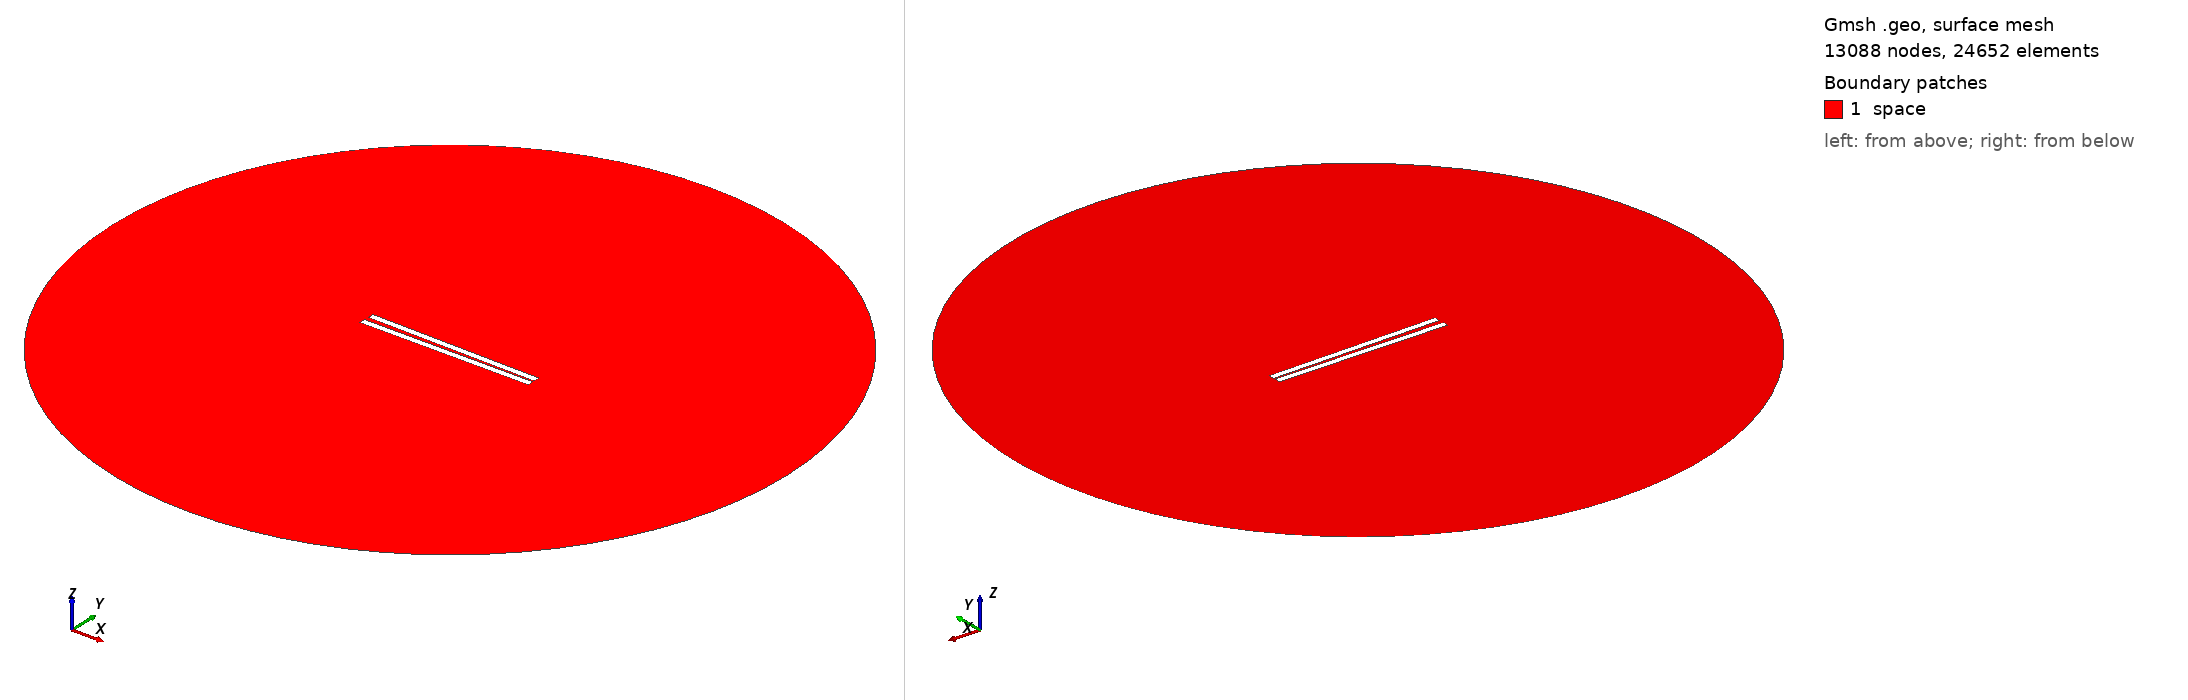

Gmsh geometry script, surface-meshed: 13088 nodes, 24652 surface elements. Boundary patches (legend numbers): 1 space. Left view from above one corner, right view from below the opposite corner. Legend entries are the model's physical surfaces. The drawing asked Gmsh for element sizes between 1% and 20% of the model's largest extent; the script's own settings can give other sizes.

=== 140.geo (drawn) ===
// Set the geometry kernel
SetFactory("OpenCASCADE");

//---------------------------------------
// Rectangles
//---------------------------------------

// Rectangle 1 (top)
Point(1) = {-49.84444444444444, 0.9166666666666666, 0, 1.0};
Point(2) = {49.84444444444444, 0.9166666666666666, 0, 1.0};
Point(3) = {49.84444444444444, 4.605555555555556, 0, 1.0};
Point(4) = {-49.84444444444444, 4.605555555555556, 0, 1.0};

Line(1) = {1, 2};
Line(2) = {2, 3};
Line(3) = {3, 4};
Line(4) = {4, 1};

Line Loop(1) = {1, 2, 3, 4};
Plane Surface(1) = {1};

Rotate { {0, 0, 1}, {0,  0.9166666666666666,  0}, -0.017 } {
  Surface{1};
}

// Rectangle 2 (bottom)
Point(5) = {-49.84444444444444, -0.9166666666666666, 0, 1.0};
Point(6) = {49.84444444444444, -0.9166666666666666, 0, 1.0};
Point(7) = {49.84444444444444, -4.605555555555556, 0, 1.0};
Point(8) = {-49.84444444444444, -4.605555555555556, 0, 1.0};

Line(5) = {5, 6};
Line(6) = {6, 7};
Line(7) = {7, 8};
Line(8) = {8, 5};

Line Loop(2) = {5, 6, 7, 8};
Plane Surface(2) = {2}; 


//---------------------------------------
// Circle
//---------------------------------------

// Define points
Point(9) = {0, 0, 0};        // Center
Point(10) = {200, 0, 0};     // Start point
Point(11) = {0, 200, 0};     // 90 degrees
Point(12) = {-200, 0, 0};    // 180 degrees
Point(13) = {0, -200, 0};    // 270 degrees

// Define circle arcs (each needs start, center, end)
Circle(9) = {10, 9, 11};
Circle(10) = {11, 9, 12};
Circle(11) = {12, 9, 13};
Circle(12) = {13, 9, 10};

// Define curve loop and surface if needed
Curve Loop(3) = {9, 10, 11, 12};
Surface(3) = {3};

// Subtract Rectangles from Circle
BooleanDifference{ Surface{3}; Delete; }{ Surface{1}; Surface{2}; Delete; }

//---------------------------------------
// Transfinite Lines and Surface
//---------------------------------------
r = 7;
Transfinite Line {1, 3} = 50*r Using Progression 1;
Transfinite Line {2, 4} = 2*r Using Progression 1;
Transfinite Line {5, 7} = 50*r Using Progression 1;
Transfinite Line {6, 8} = 2*r Using Progression 1;
Transfinite Line {9, 10, 11, 12} = 20 Using Progression 1;

//---------------------------------------
// Define Physical Groups
//---------------------------------------                

//--- Physical Curves
// Physical groups for boundaries
Physical Line("force_segment", 10) = {1};
Physical Line("upper_plate", 11) = {2, 3, 4};
Physical Line("lower_plate", 12) = {5, 6, 7, 8};
Physical Line("boundary", 20) = {9, 10, 11, 12};

//--- Physical Surfaces
Physical Surface("space", 30) = {3};

//---------------------------------------
// 6. Generate the Mesh
//---------------------------------------
Mesh 2;  // 2D mesh generation
